Photos from the image-classification dataset "tool_crops" in the GitHub repository SSimplex2003/ProjectBrothereye. Its 4 classes are: cutting, measure, place part, screwing.

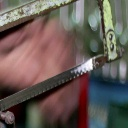
Label: measure

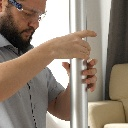
Label: screwing

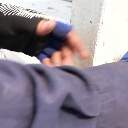
Label: screwing

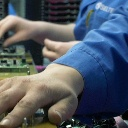
Label: place part

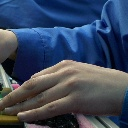
Label: place part

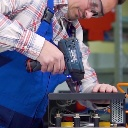
Label: screwing
